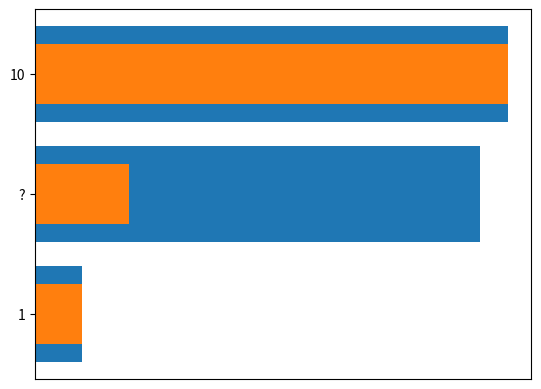

Source code (Python): (Note: this script raises an exception after producing the figure.)
import matplotlib.pyplot as plt
import random
import math
import numpy as np
%matplotlib inline

l_short_bar = 1
l_long_bar = 10

perceived_length_list = []
actual_length_list = []

mystery_length = random.uniform(1, 10)  # generate a number between 1 and 10. this is the *actual* length.

plt.barh(np.arange(3), [l_short_bar, mystery_length, l_long_bar], align='center')
plt.yticks(np.arange(3), ('1', '?', '10'))
plt.xticks([]) # no hint!

np.arange(3)

def run_exp_once():
    mystery_length = random.uniform(1, 10)  # generate a number between 1 and 10. 

    plt.barh(np.arange(3), [l_short_bar, mystery_length, l_long_bar], height=0.5, align='center')
    plt.yticks(np.arange(3), ('1', '?', '10'))
    plt.xticks([]) # no hint!
    plt.show()
    
    perceived_length_list.append( float(input()) )
    actual_length_list.append(mystery_length)

run_exp_once()

# YOUR SOLUTION HERE

plt.scatter(x=[1,5,10], y=[1,10, 5])

# YOUR SOLUTION HERE

from scipy.optimize import curve_fit

def func(x, a, b, c):
    return a * np.power(x, b) + c

x = np.arange(20)  # [0,1,2,3, ..., 19]
y = np.power(x, 2) # [0,1,4,9, ... ]

popt, pcov = curve_fit(func, x, y)
print('{:.2f} x^{:.2f} + {:.2f}'.format(*popt))

# YOUR SOLUTION HERE

n1 = 0.005
n2 = 0.05

radius1 = np.sqrt(n1/np.pi) # area = pi * r * r
radius2 = np.sqrt(n2/np.pi)
random_radius = np.sqrt(n1*random.uniform(1,10)/np.pi)

plt.axis('equal')
plt.axis('off')
circ1 = plt.Circle( (0,0),         radius1, clip_on=False )
circ2 = plt.Circle( (4*radius2,0), radius2, clip_on=False )
rand_circ = plt.Circle((2*radius2,0), random_radius, clip_on=False )

plt.gca().add_artist(circ1)
plt.gca().add_artist(circ2)
plt.gca().add_artist(rand_circ)

perceived_area_list = []
actual_area_list = []

def run_area_exp_once(n1=0.005, n2=0.05):    
    radius1 = np.sqrt(n1/np.pi) # area = pi * r * r
    radius2 = np.sqrt(n2/np.pi)
    
    mystery_number = random.uniform(1,10)
    random_radius = np.sqrt(n1*mystery_number/math.pi)

    plt.axis('equal')
    plt.axis('off')
    circ1 = plt.Circle( (0,0),         radius1, clip_on=False )
    circ2 = plt.Circle( (4*radius2,0), radius2, clip_on=False )
    rand_circ = plt.Circle((2*radius2,0), random_radius, clip_on=False )
    plt.gca().add_artist(circ1)
    plt.gca().add_artist(circ2)
    plt.gca().add_artist(rand_circ)    
    plt.show()
    
    perceived_area_list.append( float(input()) )
    actual_area_list.append(mystery_number)

# TODO: put your code here. You can use multiple cells. 

# YOUR SOLUTION HERE